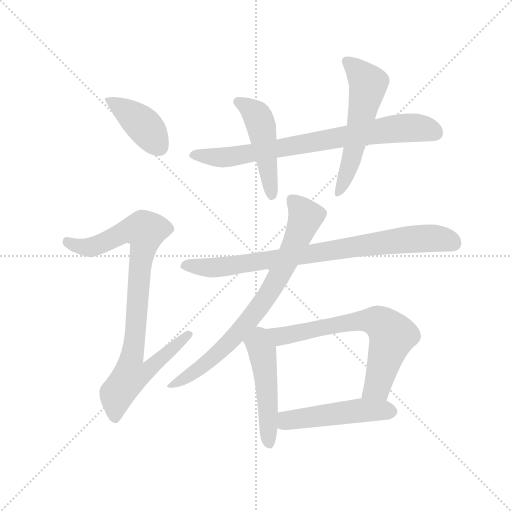
t = 0.00 s
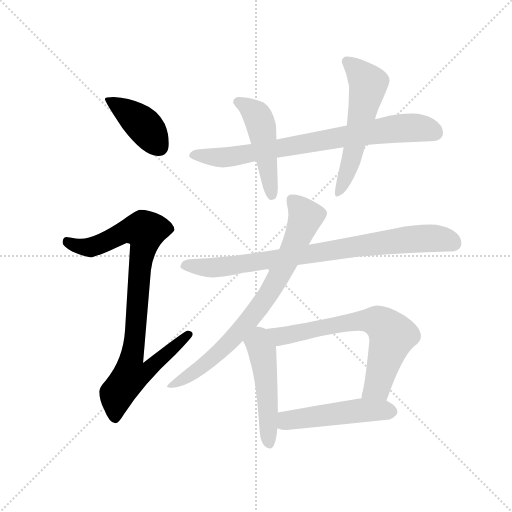
t = 1.63 s
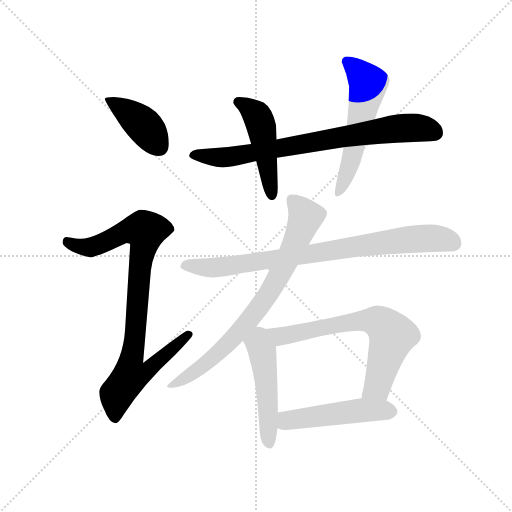
t = 3.26 s
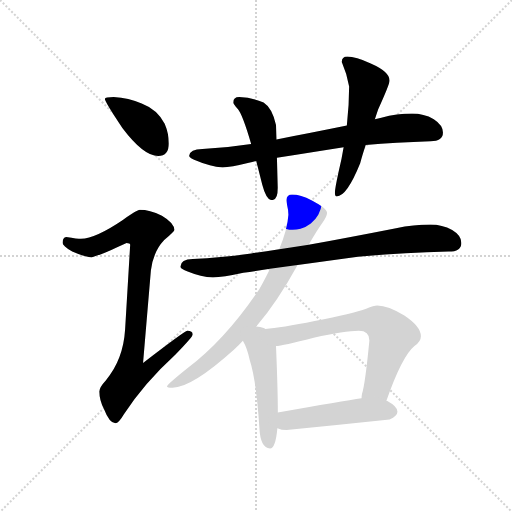
t = 4.89 s
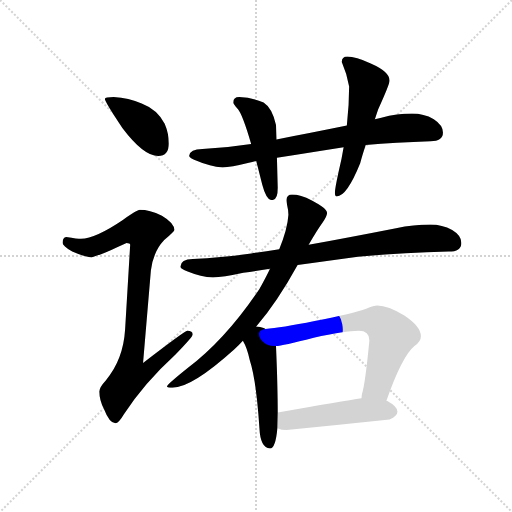
t = 6.52 s
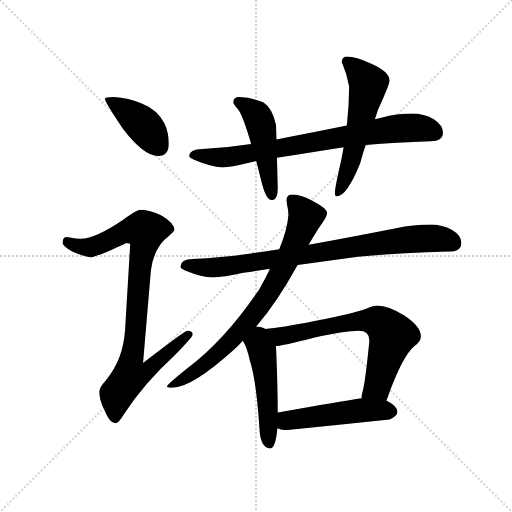
t = 8.15 s

The animated SVG that drew these frames (rendered in a browser with its animation timeline set to each time). Animation: 10 CSS @keyframes rules; one cycle of 8.15 s.

<svg version="1.1" viewBox="0 0 1024 1024" xmlns="http://www.w3.org/2000/svg">
  <g stroke="lightgray" stroke-dasharray="1,1" stroke-width="1" transform="scale(4, 4)">
    <line x1="0" y1="0" x2="256" y2="256"></line>
    <line x1="256" y1="0" x2="0" y2="256"></line>
    <line x1="128" y1="0" x2="128" y2="256"></line>
    <line x1="0" y1="128" x2="256" y2="128"></line>
  </g>
  <g transform="scale(0.92, -0.92) translate(60, -850)">
    <style type="text/css">
      
        @keyframes keyframes0 {
          from {
            stroke: blue;
            stroke-dashoffset: 412;
            stroke-width: 128;
          }
          57% {
            animation-timing-function: step-end;
            stroke: blue;
            stroke-dashoffset: 0;
            stroke-width: 128;
          }
          to {
            stroke: black;
            stroke-width: 1024;
          }
        }
        #make-me-a-hanzi-animation-0 {
          animation: keyframes0 0.5852864583333334s both;
          animation-delay: 0s;
          animation-timing-function: linear;
        }
      
        @keyframes keyframes1 {
          from {
            stroke: blue;
            stroke-dashoffset: 923;
            stroke-width: 128;
          }
          75% {
            animation-timing-function: step-end;
            stroke: blue;
            stroke-dashoffset: 0;
            stroke-width: 128;
          }
          to {
            stroke: black;
            stroke-width: 1024;
          }
        }
        #make-me-a-hanzi-animation-1 {
          animation: keyframes1 1.0011393229166667s both;
          animation-delay: 0.5852864583333334s;
          animation-timing-function: linear;
        }
      
        @keyframes keyframes2 {
          from {
            stroke: blue;
            stroke-dashoffset: 792;
            stroke-width: 128;
          }
          72% {
            animation-timing-function: step-end;
            stroke: blue;
            stroke-dashoffset: 0;
            stroke-width: 128;
          }
          to {
            stroke: black;
            stroke-width: 1024;
          }
        }
        #make-me-a-hanzi-animation-2 {
          animation: keyframes2 0.89453125s both;
          animation-delay: 1.58642578125s;
          animation-timing-function: linear;
        }
      
        @keyframes keyframes3 {
          from {
            stroke: blue;
            stroke-dashoffset: 485;
            stroke-width: 128;
          }
          61% {
            animation-timing-function: step-end;
            stroke: blue;
            stroke-dashoffset: 0;
            stroke-width: 128;
          }
          to {
            stroke: black;
            stroke-width: 1024;
          }
        }
        #make-me-a-hanzi-animation-3 {
          animation: keyframes3 0.6446940104166666s both;
          animation-delay: 2.48095703125s;
          animation-timing-function: linear;
        }
      
        @keyframes keyframes4 {
          from {
            stroke: blue;
            stroke-dashoffset: 573;
            stroke-width: 128;
          }
          65% {
            animation-timing-function: step-end;
            stroke: blue;
            stroke-dashoffset: 0;
            stroke-width: 128;
          }
          to {
            stroke: black;
            stroke-width: 1024;
          }
        }
        #make-me-a-hanzi-animation-4 {
          animation: keyframes4 0.71630859375s both;
          animation-delay: 3.1256510416666665s;
          animation-timing-function: linear;
        }
      
        @keyframes keyframes5 {
          from {
            stroke: blue;
            stroke-dashoffset: 848;
            stroke-width: 128;
          }
          73% {
            animation-timing-function: step-end;
            stroke: blue;
            stroke-dashoffset: 0;
            stroke-width: 128;
          }
          to {
            stroke: black;
            stroke-width: 1024;
          }
        }
        #make-me-a-hanzi-animation-5 {
          animation: keyframes5 0.9401041666666666s both;
          animation-delay: 3.8419596354166665s;
          animation-timing-function: linear;
        }
      
        @keyframes keyframes6 {
          from {
            stroke: blue;
            stroke-dashoffset: 789;
            stroke-width: 128;
          }
          72% {
            animation-timing-function: step-end;
            stroke: blue;
            stroke-dashoffset: 0;
            stroke-width: 128;
          }
          to {
            stroke: black;
            stroke-width: 1024;
          }
        }
        #make-me-a-hanzi-animation-6 {
          animation: keyframes6 0.89208984375s both;
          animation-delay: 4.782063802083333s;
          animation-timing-function: linear;
        }
      
        @keyframes keyframes7 {
          from {
            stroke: blue;
            stroke-dashoffset: 501;
            stroke-width: 128;
          }
          62% {
            animation-timing-function: step-end;
            stroke: blue;
            stroke-dashoffset: 0;
            stroke-width: 128;
          }
          to {
            stroke: black;
            stroke-width: 1024;
          }
        }
        #make-me-a-hanzi-animation-7 {
          animation: keyframes7 0.65771484375s both;
          animation-delay: 5.674153645833333s;
          animation-timing-function: linear;
        }
      
        @keyframes keyframes8 {
          from {
            stroke: blue;
            stroke-dashoffset: 694;
            stroke-width: 128;
          }
          69% {
            animation-timing-function: step-end;
            stroke: blue;
            stroke-dashoffset: 0;
            stroke-width: 128;
          }
          to {
            stroke: black;
            stroke-width: 1024;
          }
        }
        #make-me-a-hanzi-animation-8 {
          animation: keyframes8 0.8147786458333334s both;
          animation-delay: 6.331868489583333s;
          animation-timing-function: linear;
        }
      
        @keyframes keyframes9 {
          from {
            stroke: blue;
            stroke-dashoffset: 503;
            stroke-width: 128;
          }
          62% {
            animation-timing-function: step-end;
            stroke: blue;
            stroke-dashoffset: 0;
            stroke-width: 128;
          }
          to {
            stroke: black;
            stroke-width: 1024;
          }
        }
        #make-me-a-hanzi-animation-9 {
          animation: keyframes9 0.6593424479166666s both;
          animation-delay: 7.146647135416666s;
          animation-timing-function: linear;
        }
      
    </style>
    
      <path d="M 187 639 Q 168 639 168 635 Q 168 629 206 572 Q 252 511 284 511 Q 307 511 307 538 Q 307 560 298 581 Q 282 612 248 625 Q 220 637 187 639 Z" fill="lightgray"></path>
    
      <path d="M 244 394 Q 238 394 207 372 Q 148 332 116 331 Q 109 331 84 335 Q 76 334 76 322 Q 76 316 97 303 Q 124 291 139 291 Q 148 291 215 322 Q 223 322 223 318 L 212 134 Q 208 68 170 23 Q 156 8 156 -1 Q 156 -20 166 -39 Q 178 -70 191 -70 Q 198 -70 209 -51 Q 253 17 321 79 Q 359 118 359 123 Q 359 131 347 131 Q 342 131 251 61 L 268 262 Q 273 303 297 328 Q 319 347 319 350 Q 319 365 292 381 Q 265 394 244 394 Z" fill="lightgray"></path>
    
      <path d="M 836 603 Q 803 603 769 594 Q 762 592 755 591 L 694 577 Q 611 560 541 547 L 486 537 Q 435 529 380 526 Q 353 526 351 511 Q 353 506 369 500 Q 396 488 424 486 Q 441 486 481 496 Q 488 497 497 500 L 542 507 Q 605 517 687 530 L 735 535 Q 800 540 876 543 Q 903 543 903 562 Q 903 578 883 591 Q 861 603 836 603 Z" fill="lightgray"></path>
    
      <path d="M 541 547 L 540 578 Q 532 615 513 627 Q 489 638 460 639 Q 447 639 447 627 Q 447 624 457 613 Q 467 602 486 537 L 497 500 Q 503 477 510 449 Q 519 415 531 415 Q 544 415 544 442 L 542 507 L 541 547 Z" fill="lightgray"></path>
    
      <path d="M 755 591 Q 758 600 762 612 Q 787 667 787 675 Q 787 694 746 712 Q 713 727 695 727 Q 683 727 683 715 Q 694 690 699 662 Q 699 622 694 577 L 687 530 Q 683 505 676 476 Q 668 439 668 431 Q 668 423 672 423 Q 694 423 723 495 Q 727 511 735 535 L 755 591 Z" fill="lightgray"></path>
    
      <path d="M 547 308 Q 516 303 486 299 Q 426 290 359 287 Q 333 287 332 270 Q 333 265 348 260 Q 377 248 403 247 Q 424 247 469 257 Q 497 261 527 266 L 587 274 Q 645 282 718 292 Q 808 300 915 303 Q 943 303 943 322 Q 943 338 923 350 Q 901 362 876 362 Q 839 362 801 354 Q 699 334 611 318 L 547 308 Z" fill="lightgray"></path>
    
      <path d="M 575 427 Q 563 427 563 415 Q 563 412 564 405 Q 567 393 567 383 Q 565 352 547 308 L 527 266 Q 518 247 504 222 Q 431 113 348 50 Q 303 14 303 10 Q 303 7 315 7 Q 357 7 449 90 Q 458 98 468 109 L 497 140 Q 543 194 587 274 L 611 318 Q 628 348 641 366 Q 651 380 651 387 Q 651 397 618 414 Q 593 427 575 427 Z" fill="lightgray"></path>
    
      <path d="M 468 109 Q 477 94 483 67 Q 497 25 504 -81 Q 506 -124 527 -125 Q 539 -125 543 -81 L 544 -47 Q 544 3 540 98 C 539 127 539 127 517 135 Q 516 136 513 137 Q 506 139 497 140 C 467 144 454 136 468 109 Z" fill="lightgray"></path>
    
      <path d="M 780 -21 Q 814 76 841 98 Q 855 107 855 119 Q 855 140 819 164 Q 784 186 760 186 Q 753 186 736 179 Q 708 169 624 152 Q 550 137 517 135 C 487 132 510 94 540 98 Q 553 98 622 116 Q 690 131 720 131 Q 743 131 743 110 Q 734 16 727 -6 Q 726 -11 726 -16 C 721 -46 770 -49 780 -21 Z" fill="lightgray"></path>
    
      <path d="M 543 -81 Q 552 -85 563 -85 Q 673 -74 787 -62 Q 804 -54 804 -45 Q 804 -34 782 -22 Q 781 -22 780 -21 C 761 -11 756 -11 726 -16 Q 686 -22 544 -47 C 514 -52 515 -72 543 -81 Z" fill="lightgray"></path>
    
    
      <clipPath id="make-me-a-hanzi-clip-0">
        <path d="M 187 639 Q 168 639 168 635 Q 168 629 206 572 Q 252 511 284 511 Q 307 511 307 538 Q 307 560 298 581 Q 282 612 248 625 Q 220 637 187 639 Z"></path>
      </clipPath>
      <path clip-path="url(#make-me-a-hanzi-clip-0)" d="M 172 634 L 252 578 L 286 531" fill="none" id="make-me-a-hanzi-animation-0" stroke-dasharray="284 568" stroke-linecap="round"></path>
    
      <clipPath id="make-me-a-hanzi-clip-1">
        <path d="M 244 394 Q 238 394 207 372 Q 148 332 116 331 Q 109 331 84 335 Q 76 334 76 322 Q 76 316 97 303 Q 124 291 139 291 Q 148 291 215 322 Q 223 322 223 318 L 212 134 Q 208 68 170 23 Q 156 8 156 -1 Q 156 -20 166 -39 Q 178 -70 191 -70 Q 198 -70 209 -51 Q 253 17 321 79 Q 359 118 359 123 Q 359 131 347 131 Q 342 131 251 61 L 268 262 Q 273 303 297 328 Q 319 347 319 350 Q 319 365 292 381 Q 265 394 244 394 Z"></path>
      </clipPath>
      <path clip-path="url(#make-me-a-hanzi-clip-1)" d="M 87 324 L 112 314 L 141 313 L 212 347 L 256 348 L 226 71 L 263 68 L 271 58 L 255 40 L 223 34 L 194 -6 L 190 -60" fill="none" id="make-me-a-hanzi-animation-1" stroke-dasharray="795 1590" stroke-linecap="round"></path>
    
      <clipPath id="make-me-a-hanzi-clip-2">
        <path d="M 836 603 Q 803 603 769 594 Q 762 592 755 591 L 694 577 Q 611 560 541 547 L 486 537 Q 435 529 380 526 Q 353 526 351 511 Q 353 506 369 500 Q 396 488 424 486 Q 441 486 481 496 Q 488 497 497 500 L 542 507 Q 605 517 687 530 L 735 535 Q 800 540 876 543 Q 903 543 903 562 Q 903 578 883 591 Q 861 603 836 603 Z"></path>
      </clipPath>
      <path clip-path="url(#make-me-a-hanzi-clip-2)" d="M 358 513 L 419 508 L 467 513 L 807 571 L 849 572 L 887 561" fill="none" id="make-me-a-hanzi-animation-2" stroke-dasharray="664 1328" stroke-linecap="round"></path>
    
      <clipPath id="make-me-a-hanzi-clip-3">
        <path d="M 541 547 L 540 578 Q 532 615 513 627 Q 489 638 460 639 Q 447 639 447 627 Q 447 624 457 613 Q 467 602 486 537 L 497 500 Q 503 477 510 449 Q 519 415 531 415 Q 544 415 544 442 L 542 507 L 541 547 Z"></path>
      </clipPath>
      <path clip-path="url(#make-me-a-hanzi-clip-3)" d="M 457 629 L 488 610 L 503 589 L 531 425" fill="none" id="make-me-a-hanzi-animation-3" stroke-dasharray="357 714" stroke-linecap="round"></path>
    
      <clipPath id="make-me-a-hanzi-clip-4">
        <path d="M 755 591 Q 758 600 762 612 Q 787 667 787 675 Q 787 694 746 712 Q 713 727 695 727 Q 683 727 683 715 Q 694 690 699 662 Q 699 622 694 577 L 687 530 Q 683 505 676 476 Q 668 439 668 431 Q 668 423 672 423 Q 694 423 723 495 Q 727 511 735 535 L 755 591 Z"></path>
      </clipPath>
      <path clip-path="url(#make-me-a-hanzi-clip-4)" d="M 694 717 L 741 668 L 701 491 L 674 429" fill="none" id="make-me-a-hanzi-animation-4" stroke-dasharray="445 890" stroke-linecap="round"></path>
    
      <clipPath id="make-me-a-hanzi-clip-5">
        <path d="M 547 308 Q 516 303 486 299 Q 426 290 359 287 Q 333 287 332 270 Q 333 265 348 260 Q 377 248 403 247 Q 424 247 469 257 Q 497 261 527 266 L 587 274 Q 645 282 718 292 Q 808 300 915 303 Q 943 303 943 322 Q 943 338 923 350 Q 901 362 876 362 Q 839 362 801 354 Q 699 334 611 318 L 547 308 Z"></path>
      </clipPath>
      <path clip-path="url(#make-me-a-hanzi-clip-5)" d="M 341 273 L 427 270 L 826 329 L 897 331 L 927 321" fill="none" id="make-me-a-hanzi-animation-5" stroke-dasharray="720 1440" stroke-linecap="round"></path>
    
      <clipPath id="make-me-a-hanzi-clip-6">
        <path d="M 575 427 Q 563 427 563 415 Q 563 412 564 405 Q 567 393 567 383 Q 565 352 547 308 L 527 266 Q 518 247 504 222 Q 431 113 348 50 Q 303 14 303 10 Q 303 7 315 7 Q 357 7 449 90 Q 458 98 468 109 L 497 140 Q 543 194 587 274 L 611 318 Q 628 348 641 366 Q 651 380 651 387 Q 651 397 618 414 Q 593 427 575 427 Z"></path>
      </clipPath>
      <path clip-path="url(#make-me-a-hanzi-clip-6)" d="M 574 417 L 604 379 L 579 314 L 525 213 L 429 95 L 356 36 L 309 9" fill="none" id="make-me-a-hanzi-animation-6" stroke-dasharray="661 1322" stroke-linecap="round"></path>
    
      <clipPath id="make-me-a-hanzi-clip-7">
        <path d="M 468 109 Q 477 94 483 67 Q 497 25 504 -81 Q 506 -124 527 -125 Q 539 -125 543 -81 L 544 -47 Q 544 3 540 98 C 539 127 539 127 517 135 Q 516 136 513 137 Q 506 139 497 140 C 467 144 454 136 468 109 Z"></path>
      </clipPath>
      <path clip-path="url(#make-me-a-hanzi-clip-7)" d="M 500 128 L 517 34 L 525 -115" fill="none" id="make-me-a-hanzi-animation-7" stroke-dasharray="373 746" stroke-linecap="round"></path>
    
      <clipPath id="make-me-a-hanzi-clip-8">
        <path d="M 780 -21 Q 814 76 841 98 Q 855 107 855 119 Q 855 140 819 164 Q 784 186 760 186 Q 753 186 736 179 Q 708 169 624 152 Q 550 137 517 135 C 487 132 510 94 540 98 Q 553 98 622 116 Q 690 131 720 131 Q 743 131 743 110 Q 734 16 727 -6 Q 726 -11 726 -16 C 721 -46 770 -49 780 -21 Z"></path>
      </clipPath>
      <path clip-path="url(#make-me-a-hanzi-clip-8)" d="M 523 130 L 550 119 L 718 152 L 754 153 L 769 147 L 793 120 L 760 10 L 733 -12" fill="none" id="make-me-a-hanzi-animation-8" stroke-dasharray="566 1132" stroke-linecap="round"></path>
    
      <clipPath id="make-me-a-hanzi-clip-9">
        <path d="M 543 -81 Q 552 -85 563 -85 Q 673 -74 787 -62 Q 804 -54 804 -45 Q 804 -34 782 -22 Q 781 -22 780 -21 C 761 -11 756 -11 726 -16 Q 686 -22 544 -47 C 514 -52 515 -72 543 -81 Z"></path>
      </clipPath>
      <path clip-path="url(#make-me-a-hanzi-clip-9)" d="M 550 -76 L 563 -65 L 622 -55 L 726 -42 L 791 -44" fill="none" id="make-me-a-hanzi-animation-9" stroke-dasharray="375 750" stroke-linecap="round"></path>
    
  </g>
</svg>
